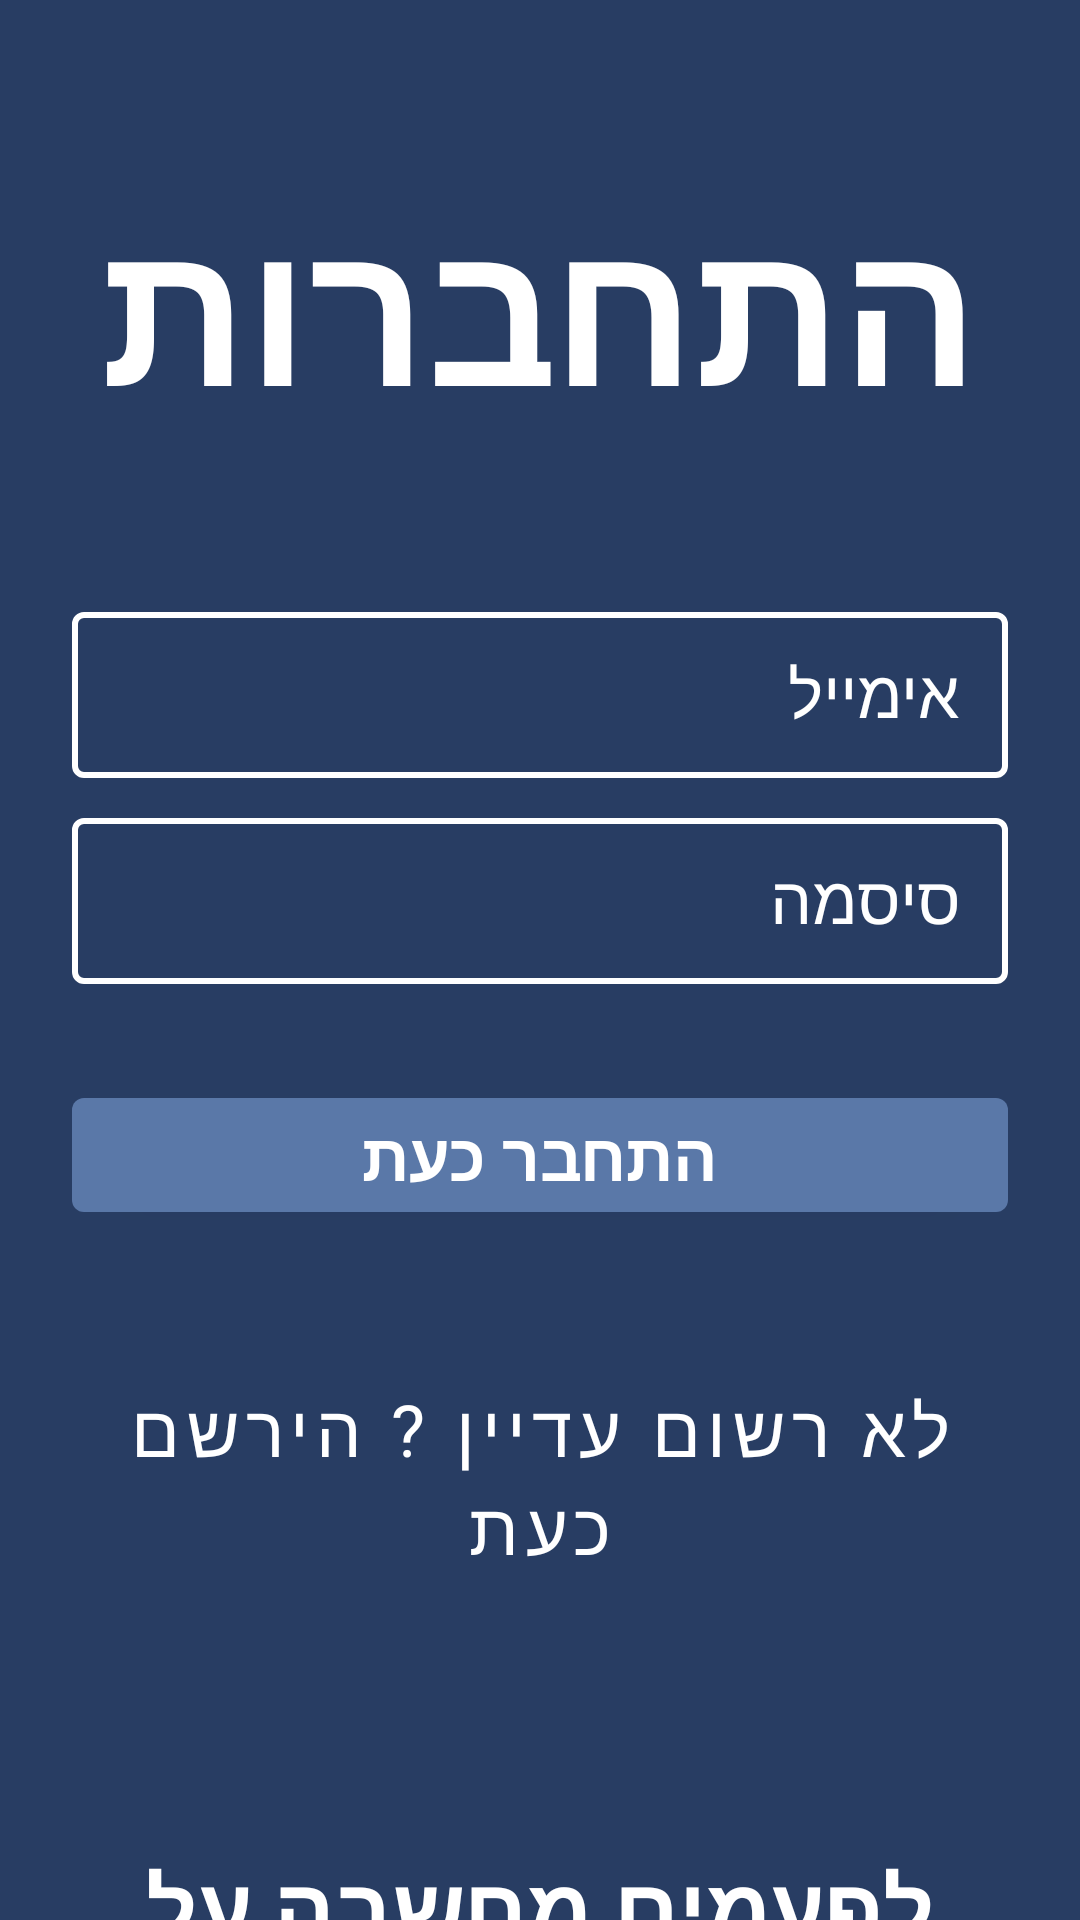

The Android layout XML behind this screen, and the referenced resources:
<!-- AndroidManifest.xml: application theme AppTheme -->
<!-- res/layout/activity_login.xml -->
<LinearLayout xmlns:android="http://schemas.android.com/apk/res/android"
    xmlns:app="http://schemas.android.com/apk/res-auto"
    android:layout_width="match_parent"
    android:layout_height="match_parent"
    android:background="@color/colorPrimary"
    android:orientation="vertical">

    <LinearLayout
        android:layout_width="match_parent"
        android:layout_height="wrap_content"
        android:gravity="center"
        android:orientation="vertical"
        android:paddingLeft="24dp"
        android:paddingTop="56dp"
        android:paddingRight="24dp">

        <TextView
            android:id="@+id/Login_HeadLine"
            android:layout_width="match_parent"
            android:layout_height="wrap_content"
            android:layout_marginStart="0dp"
            android:layout_marginLeft="0dp"
            android:layout_marginTop="0dp"
            android:includeFontPadding="true"
            android:paddingBottom="50dp"
            android:text="@string/SignIn"
            android:textAlignment="center"
            android:textColor="@color/White"
            android:textSize="68sp"
            android:textStyle="bold"
            app:fontFamily="@font/comicbold" />

        
        <com.google.android.material.textfield.TextInputLayout
            style="@style/LoginTextInputLayoutStyle"
            android:layout_width="match_parent"
            android:layout_height="wrap_content"
            android:textColorHint="@color/White"
            app:backgroundTint="@color/buttonbg"
            app:boxBackgroundMode="outline"
            android:drawableLeft="@mipmap/account">

            <com.google.android.material.textfield.TextInputEditText
                android:id="@+id/Input_email"
                android:layout_width="match_parent"
                android:layout_height="wrap_content"
                android:layout_alignParentTop="true"
                android:layout_marginTop="8dp"
                android:layout_marginBottom="8dp"
                android:hint="@string/hint_email"
                android:textAppearance="?android:textAppearanceLarge"
                android:inputType="textEmailAddress"
                android:maxLines="1"
                android:textColor="@color/White"
                android:textSize="22dp"
                app:fontFamily="@font/comicbold" />
        </com.google.android.material.textfield.TextInputLayout>

        
        <com.google.android.material.textfield.TextInputLayout
            style="@style/LoginTextInputLayoutStyle"
            android:layout_width="match_parent"
            android:layout_height="wrap_content"
            android:maxLines="1"
            android:textColorHint="@color/White"
            app:backgroundTint="@color/buttonbg"
            app:boxBackgroundMode="outline"
            android:drawableRight="@mipmap/lock">

            <com.google.android.material.textfield.TextInputEditText
                android:id="@+id/input_password"
                android:layout_width="match_parent"
                android:layout_height="wrap_content"
                android:layout_alignParentTop="true"
                android:layout_marginTop="8dp"
                android:layout_marginBottom="8dp"
                android:textAppearance="?android:textAppearanceLarge"
                android:ems="10"
                android:hint="@string/hint_password"
                android:inputType="textPassword"
                android:textColor="@color/colorAccent"
                android:textSize="22dp"
                app:fontFamily="@font/comicbold" />
        </com.google.android.material.textfield.TextInputLayout>

        
        <com.google.android.material.button.MaterialButton
            android:id="@+id/btn_login"
            style="@style/Widget.MaterialComponents.Button"
            android:layout_width="fill_parent"
            android:layout_height="wrap_content"
            android:layout_gravity="center"
            android:layout_marginTop="24dp"
            android:layout_marginBottom="24dp"
            android:text="@string/sign_in"
            android:textAppearance="?android:textAppearanceLarge"
            android:textColor="@color/White"
            android:textStyle="bold"
            app:backgroundTint="@color/buttonsColor"
            app:fontFamily="@font/comicbold" />

        
        <com.google.android.material.button.MaterialButton
            android:id="@+id/link_signup"
            style="@style/Widget.MaterialComponents.Button.TextButton"
            android:layout_width="wrap_content"
            android:layout_height="fill_parent"
            android:gravity="center"
            android:paddingTop="20dp"
            android:text="@string/hint_register"
            android:textColor="@color/White"
            android:textSize="24sp"
            app:fontFamily="@font/comicbold" />
        
        <TextView
            android:id="@+id/text_splash"
            android:layout_width="match_parent"
            android:layout_height="wrap_content"
            android:includeFontPadding="true"
            android:paddingTop="80dp"
            android:text="@string/splash_screen"
            android:textAlignment="center"
            android:textColor="@color/White"
            android:textSize="30sp"
            android:textStyle="bold"
            app:fontFamily="@font/yehuda" />
    </LinearLayout>

</LinearLayout>
<!-- resources referenced by this layout -->
<resources>
  <color name="White">#FFFF</color>
  <color name="buttonbg">#FF324E82</color>
  <color name="buttonsColor">#5A78A8</color>
  <color name="colorAccent">#d2ddf1</color>
  <color name="colorPrimary">#283D63</color>
  <!-- mipmap account: png bitmap (mipmap-hdpi, 874 bytes) -->
  <!-- mipmap lock: png bitmap (mipmap-hdpi, 591 bytes) -->
  <string name="SignIn">התחברות</string>
  <string name="hint_email">אימייל</string>
  <string name="hint_password">סיסמה</string>
  <string name="hint_register">לא רשום עדיין ? הירשם כעת</string>
  <string name="sign_in">התחבר כעת</string>
  <string name="splash_screen">"לפעמים מחשבה על אחרים, עושה את כל ההבדל."</string>
  <style name="LoginTextInputLayoutStyle" parent="Widget.MaterialComponents.TextInputLayout.OutlinedBox.Dense">
          <item name="boxStrokeColor">#fff</item>
          <item name="boxStrokeWidth">2dp</item>
      </style>
  <style name="AppTheme" parent="Theme.MaterialComponents.Light.NoActionBar">
          
          <item name="colorPrimary">@color/colorPrimary</item>
          <item name="colorPrimaryDark">@color/colorPrimaryDark</item>
          <item name="colorAccent">@color/colorAccent</item>
          <item name="android:windowLightStatusBar" tools:targetApi="m">true</item>
          <item name="android:textColorPrimary">@color/textColorPrimary</item>
          <item name="textAppearanceButton">@style/ButtonTextAppearance</item>
          <item name="checkboxStyle">@style/Widget.MaterialComponents.CompoundButton.CheckBox</item>
      </style>
  <color name="colorPrimaryDark">#283D63</color>
  <color name="textColorPrimary">#442C2E</color>
  <style name="ButtonTextAppearance" parent="TextAppearance.MaterialComponents.Button">
          <item name="android:textAllCaps">false</item>
      </style>
</resources>
